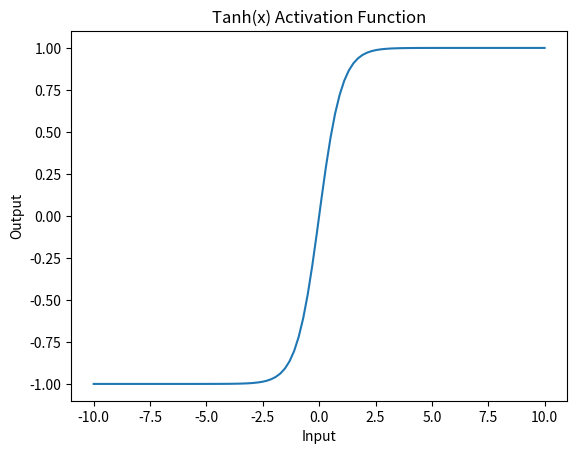

Generate this figure with matplotlib:
import matplotlib.pyplot as plt
import numpy as np

x = np.linspace(-10, 10, 100)
y = np.tanh(x)

plt.plot(x, y)
plt.title('Tanh(x) Activation Function')
plt.xlabel('Input')
plt.ylabel('Output')
plt.show()
